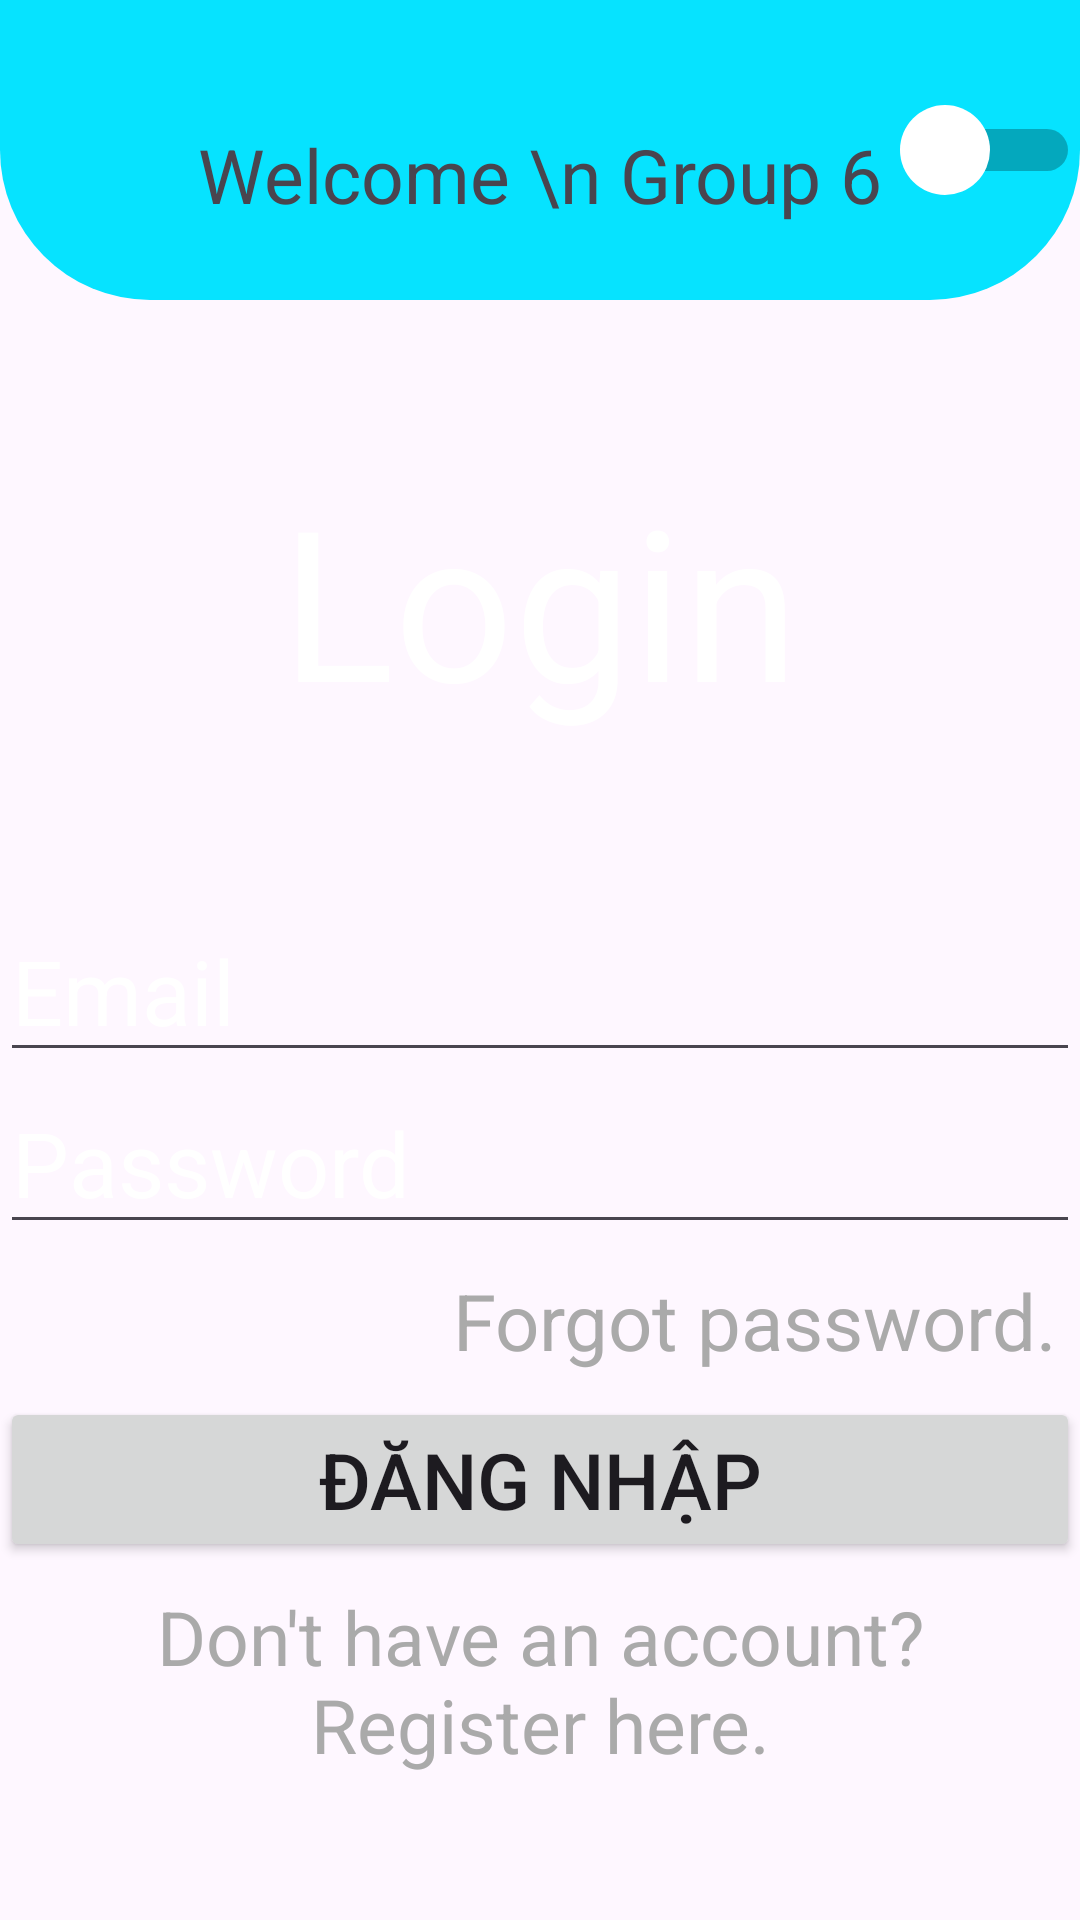

This screen was rendered from an Android layout file. Write that file and the resources it references.
<!-- AndroidManifest.xml: application theme Theme.AppReRach3 -->
<!-- res/layout/activity_main.xml -->
<?xml version="1.0" encoding="utf-8"?>
<androidx.constraintlayout.widget.ConstraintLayout xmlns:android="http://schemas.android.com/apk/res/android"
    xmlns:app="http://schemas.android.com/apk/res-auto"
    xmlns:tools="http://schemas.android.com/tools"
    android:layout_width="match_parent"
    android:layout_height="match_parent"
    tools:context=".MainActivity">
    <LinearLayout
        android:id="@+id/layoutBGR"
        android:layout_width="match_parent"
        android:layout_height="match_parent"
        android:orientation="vertical"
        android:background="@drawable/bgr_register"
        >

        <RelativeLayout
            android:layout_width="match_parent"
            android:layout_height="100dp"
            android:background="@drawable/rounded_background">

            <TextView
                android:layout_width="500dp"
                android:layout_height="wrap_content"
                android:layout_alignParentBottom="true"
                android:layout_marginBottom="25dp"
                android:gravity="center"
                android:text="Welcome \n Group 6"
                android:textSize="25dp"></TextView>
            <Switch
                android:id="@+id/btnSwitch"
                android:layout_width="match_parent"
                android:layout_height="match_parent"
                android:textColor="@android:color/white"
                android:thumb="@drawable/custom_switch_thumb"
                android:thumbTint="@color/white"
                app:showText="true" />
        </RelativeLayout>

        <TextView
            android:layout_width="match_parent"
            android:layout_height="200dp"
            android:text="Login"
            android:gravity="center"
            android:textSize="70dp"
            android:textColor="@color/white"
            >
        </TextView>
        <EditText
            android:id="@+id/emailEditText"
            android:layout_width="match_parent"
            android:layout_height="wrap_content"
            android:minWidth="48dp"
            android:minHeight="48dp"
            android:hint="Email"
            android:inputType="textEmailAddress"
            android:textColorHint="@color/white"
            android:textSize="30dp"
            android:textColor="@color/white"
            />

        <EditText
            android:id="@+id/passwordEditText"
            android:layout_width="match_parent"
            android:layout_height="wrap_content"
            android:minWidth="48dp"
            android:minHeight="48dp"
            android:hint="Password"
            android:inputType="textPassword"
            android:textColorHint="@color/white"
            android:textSize="30dp"
            android:textColor="@color/white"/>
        <TextView
            android:id="@+id/forgotpasswordTextView"
            android:layout_width="match_parent"
            android:layout_height="wrap_content"
            android:text="Forgot password."
            android:gravity="right"
            android:padding="8dp"
            android:textColor="@android:color/darker_gray"
            android:textSize="26dp"/>

        <Button
            android:id="@+id/loginButton"
            android:layout_width="match_parent"
            android:layout_height="wrap_content"
            android:text="Đăng nhập"
            android:textSize="26dp"
            />

        <TextView
            android:id="@+id/registerTextView"
            android:layout_width="match_parent"
            android:layout_height="wrap_content"
            android:text="Don't have an account? Register here."
            android:gravity="center"
            android:padding="8dp"
            android:textColor="@android:color/darker_gray"
            android:textSize="25dp"/>



    </LinearLayout
>

</androidx.constraintlayout.widget.ConstraintLayout>
<!-- resources referenced by this layout -->
<resources>
  <!-- drawable custom_switch_thumb (drawable) -->
  <?xml version="1.0" encoding="utf-8"?>
      <layer-list xmlns:android="http://schemas.android.com/apk/res/android">
          <item android:drawable="@drawable/custom_thumb_background" />
      </layer-list>
  <!-- drawable rounded_background (drawable) -->
  <?xml version="1.0" encoding="utf-8"?>
      <shape xmlns:android="http://schemas.android.com/apk/res/android">
          <solid android:color="#06E3FF" /> 
          <corners
              android:topLeftRadius="0dp"
              android:topRightRadius="0dp"
              android:bottomLeftRadius="50dp"
              android:bottomRightRadius="50dp"
              /> 
  
      </shape>
  <style name="Theme.AppReRach3" parent="Base.Theme.AppReRach3" />
  <!-- drawable custom_thumb_background (drawable) -->
  <?xml version="1.0" encoding="utf-8"?>
      <shape xmlns:android="http://schemas.android.com/apk/res/android"
          android:shape="oval">
          <size
              android:width="30dp"
              android:height="30dp" />
      </shape>
  <style name="Base.Theme.AppReRach3" parent="Theme.Material3.DayNight.NoActionBar">
          
          
      </style>
  <!-- not gathered from this repository: default colours our renderer supplied (Android Studio template values) -->
  <color name="white">#FFFFFFFF</color>
</resources>
